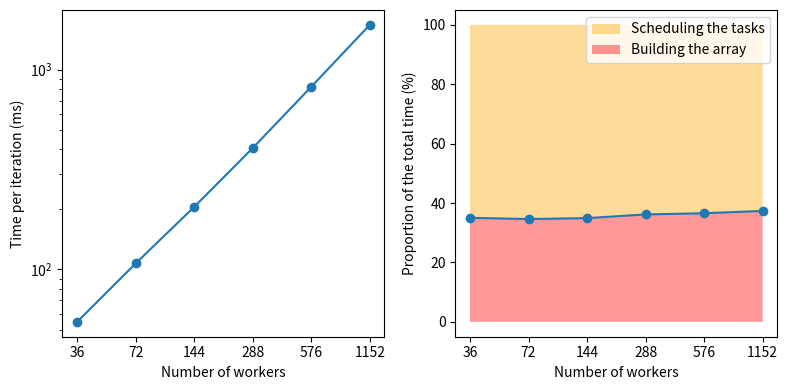

This chart was generated by the following Python code:
import matplotlib.ticker
from matplotlib import pyplot as plt

data = """36 19.1283917427063 54.62046146392822
72 37.082438468933105 107.1160101890564
144 71.81367874145508 205.5645251274109
288 146.49715900421143 405.048725605011
576 300.103862285614 820.530059337616
1152 625.9033441543579 1676.0836482048035"""

xs, ys1, ys2 = [], [], []

for line in data.split("\n"):
    x, y1, y2 = map(float, line.split(" "))

    xs.append(x)
    ys1.append(y1)
    ys2.append(y2)

fig, (ax1, ax2) = plt.subplots(1, 2, figsize=(8, 4))

# Total time per iteration
ax1.set_xlabel("Number of workers")
ax1.set_ylabel("Time per iteration (ms)")

ax1.set_xscale("log")
ax1.set_yscale("log")

ax1.get_xaxis().set_major_formatter(matplotlib.ticker.ScalarFormatter())
ax1.get_xaxis().minorticks_off()
ax1.set_xticks(xs)

ax1.plot(xs, ys2)
ax1.scatter(xs, ys2)

# Proportions
ax2.set_xlabel("Number of workers")
ax2.set_ylabel("Proportion of the total time (%)")

ax2.set_xscale("log")

ax2.get_xaxis().set_major_formatter(matplotlib.ticker.ScalarFormatter())
ax2.get_xaxis().minorticks_off()
ax2.set_xticks(xs)


ratio = [y1 / y2 * 100 for y1, y2 in zip(ys1, ys2)]

ax2.fill_between(xs, ratio, 100, alpha=0.4, facecolor="orange", label="Scheduling the tasks")
ax2.fill_between(xs, 0, ratio, alpha=0.4, facecolor="red", label="Building the array")
ax2.legend(loc="upper right")

ax2.plot(xs, ratio)
ax2.scatter(xs, ratio)

plt.tight_layout()
plt.savefig("plot.png")
